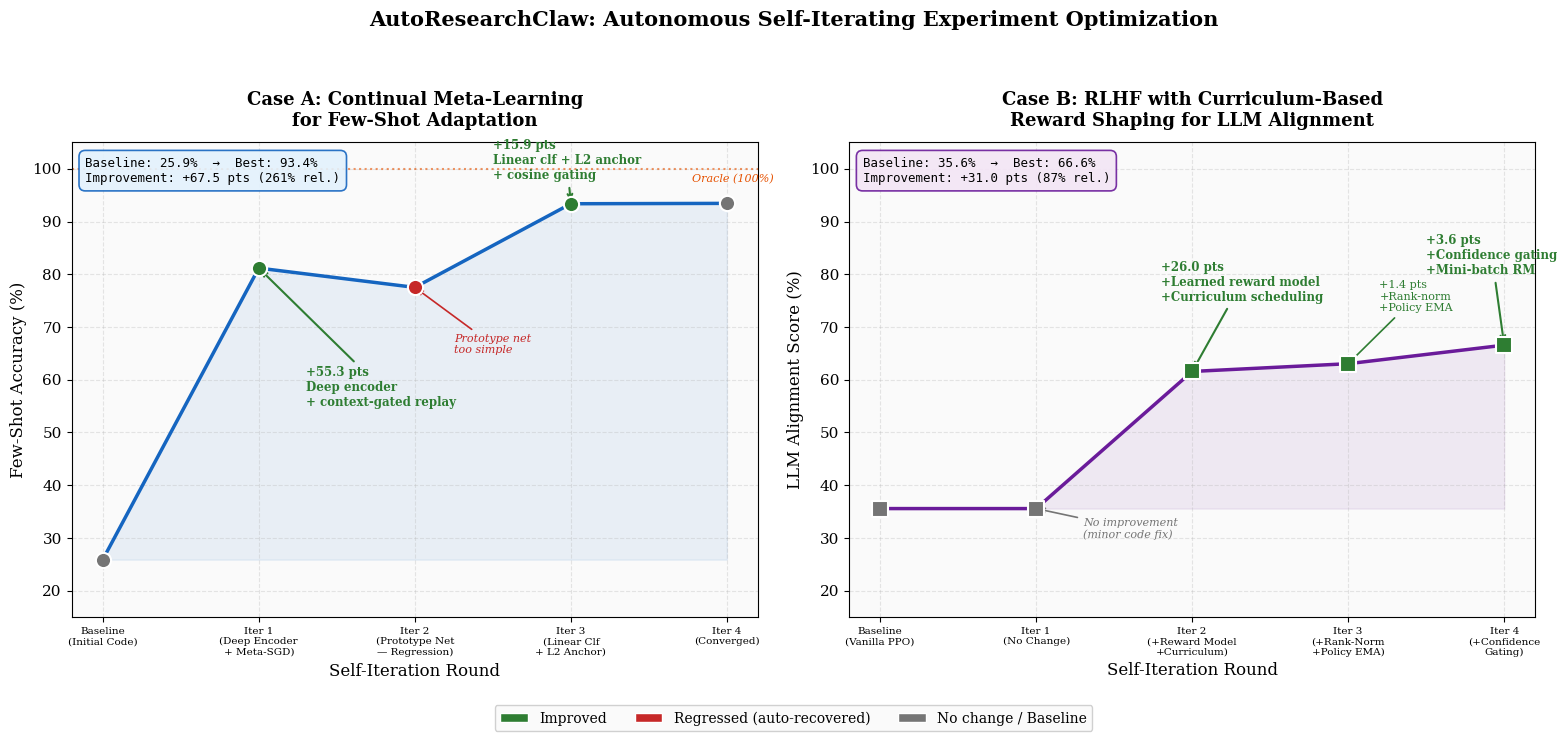

Recreate this plot in Python. (Note: this script raises an exception after producing the figure.)
"""Generate promotional figure: Pipeline iterative improvement showcase.

Shows two experiment cases side-by-side demonstrating how the AutoResearchClaw
pipeline progressively improves experimental methods through self-iteration.
"""

import matplotlib

matplotlib.use("Agg")
from pathlib import Path

import matplotlib.patches as mpatches
import matplotlib.pyplot as plt

# ── Styling ──────────────────────────────────────────────────────────────────
plt.rcParams.update({
    "font.family": "serif",
    "font.size": 11,
    "axes.titlesize": 13,
    "axes.labelsize": 11,
    "figure.facecolor": "white",
    "axes.facecolor": "#FAFAFA",
    "axes.grid": True,
    "grid.alpha": 0.3,
    "grid.linestyle": "--",
})

BLUE = "#1565C0"
GREEN = "#2E7D32"
RED = "#C62828"
ORANGE = "#E65100"
PURPLE = "#6A1B9A"
GRAY = "#757575"

# ── Data ─────────────────────────────────────────────────────────────────────

# Case 1: Continual Meta-Learning for Few-Shot Adaptation
case1_iters = [0, 1, 2, 3, 4]
case1_labels = [
    "Baseline\n(Initial Code)",
    "Iter 1\n(Deep Encoder\n+ Meta-SGD)",
    "Iter 2\n(Prototype Net\n— Regression)",
    "Iter 3\n(Linear Clf\n+ L2 Anchor)",
    "Iter 4\n(Converged)",
]
case1_error = [0.7411, 0.1883, 0.2249, 0.0663, 0.0656]
case1_accuracy = [100 * (1 - e) for e in case1_error]
# Marker styles: green=improved, red=regressed, gray=no change
case1_colors = [GRAY, GREEN, RED, GREEN, GRAY]
case1_improved = [None, True, False, True, None]

# Case 2: RLHF + Curriculum-Based Reward Shaping
case2_iters = [0, 1, 2, 3, 4]
case2_labels = [
    "Baseline\n(Vanilla PPO)",
    "Iter 1\n(No Change)",
    "Iter 2\n(+Reward Model\n+Curriculum)",
    "Iter 3\n(+Rank-Norm\n+Policy EMA)",
    "Iter 4\n(+Confidence\nGating)",
]
case2_error = [0.6443, 0.6443, 0.3843, 0.3696, 0.3344]
case2_alignment = [100 * (1 - e) for e in case2_error]
case2_colors = [GRAY, GRAY, GREEN, GREEN, GREEN]

# ── Figure ───────────────────────────────────────────────────────────────────

fig, (ax1, ax2) = plt.subplots(1, 2, figsize=(16, 7))

# ── Case 1: Meta-Learning ───────────────────────────────────────────────────

# Main line
ax1.plot(case1_iters, case1_accuracy, "o-", color=BLUE, linewidth=2.5,
         markersize=10, zorder=5, label="Few-Shot Accuracy")

# Colored markers for improvement status
for i, (x, y, c) in enumerate(zip(case1_iters, case1_accuracy, case1_colors)):
    ax1.scatter(x, y, s=120, color=c, zorder=6, edgecolors="white", linewidths=1.5)

# Annotate key improvements
ax1.annotate(
    "+55.3 pts\nDeep encoder\n+ context-gated replay",
    xy=(1, case1_accuracy[1]), xytext=(1.3, 55),
    fontsize=8.5, color=GREEN, fontweight="bold",
    arrowprops=dict(arrowstyle="->", color=GREEN, lw=1.5),
    ha="left",
)
ax1.annotate(
    "Prototype net\ntoo simple",
    xy=(2, case1_accuracy[2]), xytext=(2.25, 65),
    fontsize=8, color=RED, fontstyle="italic",
    arrowprops=dict(arrowstyle="->", color=RED, lw=1.2),
    ha="left",
)
ax1.annotate(
    "+15.9 pts\nLinear clf + L2 anchor\n+ cosine gating",
    xy=(3, case1_accuracy[3]), xytext=(2.5, 98),
    fontsize=8.5, color=GREEN, fontweight="bold",
    arrowprops=dict(arrowstyle="->", color=GREEN, lw=1.5),
    ha="left",
)

# Reference line for "ideal" performance
ax1.axhline(y=100, color=ORANGE, linestyle=":", alpha=0.6, linewidth=1.5)
ax1.text(4.3, 99, "Oracle (100%)", fontsize=8, color=ORANGE, ha="right",
         fontstyle="italic", va="top")

# Shaded improvement region
ax1.fill_between(case1_iters, case1_accuracy, case1_accuracy[0],
                 where=[a >= case1_accuracy[0] for a in case1_accuracy],
                 alpha=0.08, color=BLUE)

ax1.set_xlabel("Self-Iteration Round", fontsize=12)
ax1.set_ylabel("Few-Shot Accuracy (%)", fontsize=12)
ax1.set_title("Case A: Continual Meta-Learning\nfor Few-Shot Adaptation", fontsize=13,
              fontweight="bold", pad=12)
ax1.set_ylim(15, 105)
ax1.set_xticks(case1_iters)
ax1.set_xticklabels(case1_labels, fontsize=7.5, ha="center")

# Summary box
summary1 = f"Baseline: {case1_accuracy[0]:.1f}%  →  Best: {case1_accuracy[3]:.1f}%\nImprovement: +{case1_accuracy[3]-case1_accuracy[0]:.1f} pts ({(case1_accuracy[3]-case1_accuracy[0])/case1_accuracy[0]*100:.0f}% rel.)"
ax1.text(0.02, 0.97, summary1, transform=ax1.transAxes, fontsize=9,
         verticalalignment="top", fontfamily="monospace",
         bbox=dict(boxstyle="round,pad=0.5", facecolor="#E3F2FD", alpha=0.9,
                   edgecolor=BLUE, linewidth=1.2))

# ── Case 2: RLHF ────────────────────────────────────────────────────────────

ax2.plot(case2_iters, case2_alignment, "s-", color=PURPLE, linewidth=2.5,
         markersize=10, zorder=5, label="Alignment Score")

for i, (x, y, c) in enumerate(zip(case2_iters, case2_alignment, case2_colors)):
    ax2.scatter(x, y, s=120, color=c, zorder=6, edgecolors="white", linewidths=1.5,
                marker="s")

# Annotate
ax2.annotate(
    "No improvement\n(minor code fix)",
    xy=(1, case2_alignment[1]), xytext=(1.3, 30),
    fontsize=8, color=GRAY, fontstyle="italic",
    arrowprops=dict(arrowstyle="->", color=GRAY, lw=1.2),
    ha="left",
)
ax2.annotate(
    "+26.0 pts\n+Learned reward model\n+Curriculum scheduling",
    xy=(2, case2_alignment[2]), xytext=(1.8, 75),
    fontsize=8.5, color=GREEN, fontweight="bold",
    arrowprops=dict(arrowstyle="->", color=GREEN, lw=1.5),
    ha="left",
)
ax2.annotate(
    "+1.4 pts\n+Rank-norm\n+Policy EMA",
    xy=(3, case2_alignment[3]), xytext=(3.2, 73),
    fontsize=8, color=GREEN,
    arrowprops=dict(arrowstyle="->", color=GREEN, lw=1.2),
    ha="left",
)
ax2.annotate(
    "+3.6 pts\n+Confidence gating\n+Mini-batch RM",
    xy=(4, case2_alignment[4]), xytext=(3.5, 80),
    fontsize=8.5, color=GREEN, fontweight="bold",
    arrowprops=dict(arrowstyle="->", color=GREEN, lw=1.5),
    ha="left",
)

# Shaded improvement
ax2.fill_between(case2_iters, case2_alignment, case2_alignment[0],
                 where=[a >= case2_alignment[0] for a in case2_alignment],
                 alpha=0.08, color=PURPLE)

ax2.set_xlabel("Self-Iteration Round", fontsize=12)
ax2.set_ylabel("LLM Alignment Score (%)", fontsize=12)
ax2.set_title("Case B: RLHF with Curriculum-Based\nReward Shaping for LLM Alignment", fontsize=13,
              fontweight="bold", pad=12)
ax2.set_ylim(15, 105)
ax2.set_xticks(case2_iters)
ax2.set_xticklabels(case2_labels, fontsize=7.5, ha="center")

summary2 = f"Baseline: {case2_alignment[0]:.1f}%  →  Best: {case2_alignment[4]:.1f}%\nImprovement: +{case2_alignment[4]-case2_alignment[0]:.1f} pts ({(case2_alignment[4]-case2_alignment[0])/case2_alignment[0]*100:.0f}% rel.)"
ax2.text(0.02, 0.97, summary2, transform=ax2.transAxes, fontsize=9,
         verticalalignment="top", fontfamily="monospace",
         bbox=dict(boxstyle="round,pad=0.5", facecolor="#F3E5F5", alpha=0.9,
                   edgecolor=PURPLE, linewidth=1.2))

# ── Legend ───────────────────────────────────────────────────────────────────
legend_elements = [
    mpatches.Patch(facecolor=GREEN, edgecolor="white", label="Improved"),
    mpatches.Patch(facecolor=RED, edgecolor="white", label="Regressed (auto-recovered)"),
    mpatches.Patch(facecolor=GRAY, edgecolor="white", label="No change / Baseline"),
]
fig.legend(handles=legend_elements, loc="lower center", ncol=3,
           fontsize=10, frameon=True, fancybox=True, framealpha=0.9,
           bbox_to_anchor=(0.5, -0.02))

# ── Suptitle ─────────────────────────────────────────────────────────────────
fig.suptitle(
    "AutoResearchClaw: Autonomous Self-Iterating Experiment Optimization",
    fontsize=15, fontweight="bold", y=1.02,
)

fig.tight_layout(rect=[0, 0.04, 1, 0.98])

# ── Save ─────────────────────────────────────────────────────────────────────
out_dir = Path(__file__).resolve().parent.parent / "docs" / "figures"
out_dir.mkdir(parents=True, exist_ok=True)
out_path = out_dir / "iteration_improvement_showcase.png"
fig.savefig(out_path, dpi=200, bbox_inches="tight", facecolor="white")
print(f"Saved: {out_path}")

# Also save a PDF version for papers
pdf_path = out_dir / "iteration_improvement_showcase.pdf"
fig.savefig(pdf_path, bbox_inches="tight", facecolor="white")
print(f"Saved: {pdf_path}")

plt.close(fig)
